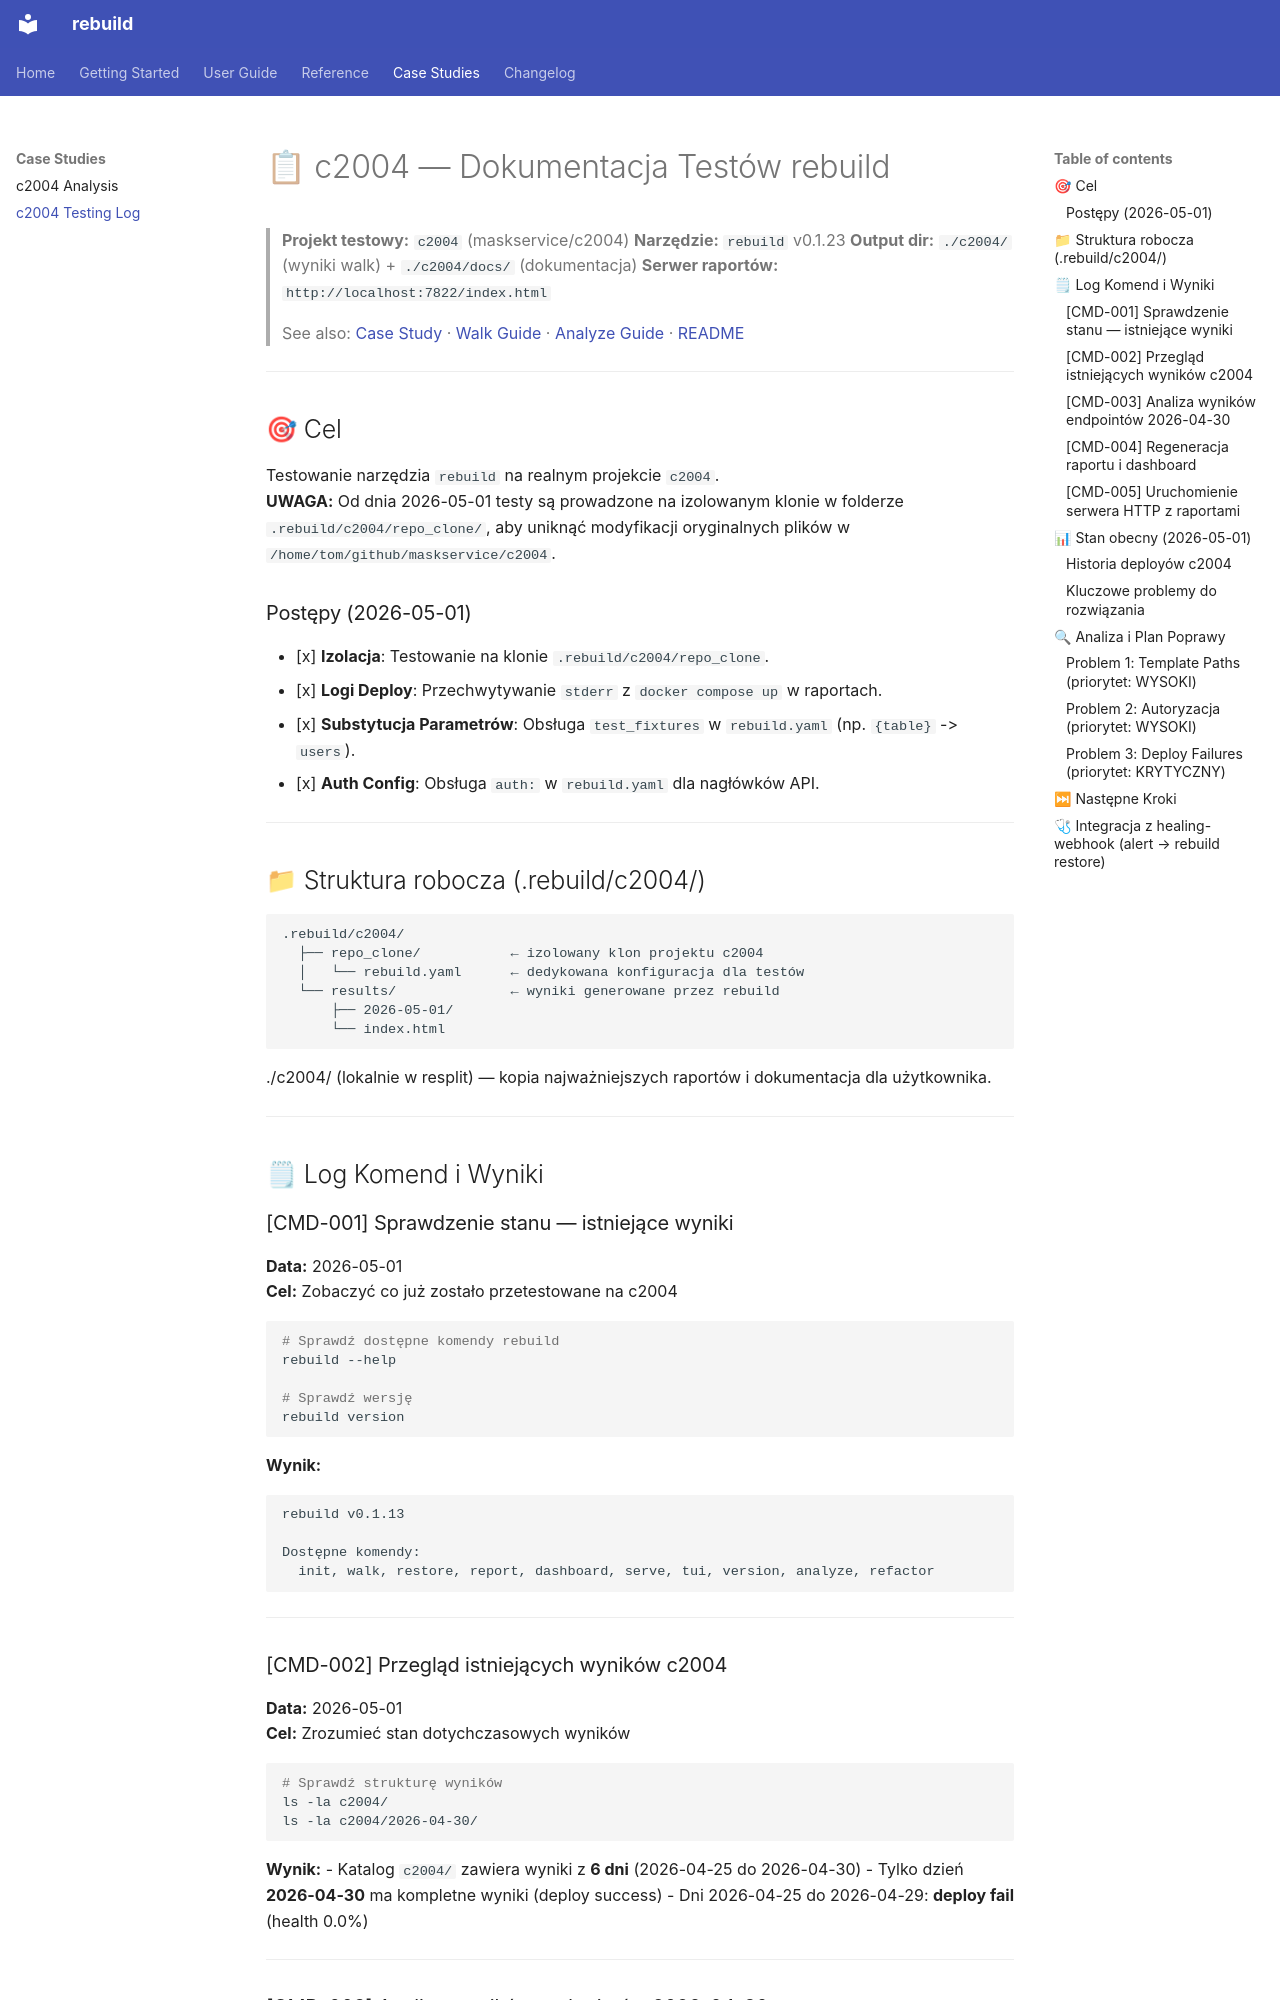

repository: semcod/resplit · page: c2004/index.html · generator: mkdocs

# 📋 c2004 — Dokumentacja Testów rebuild

> **Projekt testowy:** `c2004` (maskservice/c2004)
> **Narzędzie:** `rebuild` v0.1.23
> **Output dir:** `./c2004/` (wyniki walk) + `./c2004/docs/` (dokumentacja)
> **Serwer raportów:** `http://localhost:7822/index.html`
>
> See also: [Case Study](case_study_c2004.md) · [Walk Guide](guide/walk.md) · [Analyze Guide](guide/analyze.md) · [README](../README.md)

---

## 🎯 Cel

Testowanie narzędzia `rebuild` na realnym projekcie `c2004`.  
**UWAGA:** Od dnia 2026-05-01 testy są prowadzone na izolowanym klonie w folderze `.rebuild/c2004/repo_clone/`, aby uniknąć modyfikacji oryginalnych plików w `/home/tom/github/maskservice/c2004`.

### Postępy (2026-05-01)
- [x] **Izolacja**: Testowanie na klonie `.rebuild/c2004/repo_clone`.
- [x] **Logi Deploy**: Przechwytywanie `stderr` z `docker compose up` w raportach.
- [x] **Substytucja Parametrów**: Obsługa `test_fixtures` w `rebuild.yaml` (np. `{table}` -> `users`).
- [x] **Auth Config**: Obsługa `auth:` w `rebuild.yaml` dla nagłówków API.

---

## 📁 Struktura robocza (.rebuild/c2004/)

```
.rebuild/c2004/
  ├── repo_clone/           ← izolowany klon projektu c2004
  │   └── rebuild.yaml      ← dedykowana konfiguracja dla testów
  └── results/              ← wyniki generowane przez rebuild
      ├── 2026-05-01/
      └── index.html
```

./c2004/ (lokalnie w resplit) — kopia najważniejszych raportów i dokumentacja dla użytkownika.


---

## 🗒 Log Komend i Wyniki

### [CMD-001] Sprawdzenie stanu — istniejące wyniki

**Data:** 2026-05-01  
**Cel:** Zobaczyć co już zostało przetestowane na c2004

```bash
# Sprawdź dostępne komendy rebuild
rebuild --help

# Sprawdź wersję
rebuild version
```

**Wynik:**
```
rebuild v0.1.13

Dostępne komendy:
  init, walk, restore, report, dashboard, serve, tui, version, analyze, refactor
```

---

### [CMD-002] Przegląd istniejących wyników c2004

**Data:** 2026-05-01  
**Cel:** Zrozumieć stan dotychczasowych wyników

```bash
# Sprawdź strukturę wyników
ls -la c2004/
ls -la c2004/2026-04-30/
```

**Wynik:**
- Katalog `c2004/` zawiera wyniki z **6 dni** (2026-04-25 do 2026-04-30)
- Tylko dzień **2026-04-30** ma kompletne wyniki (deploy success)
- Dni 2026-04-25 do 2026-04-29: **deploy fail** (health 0.0%)

---
